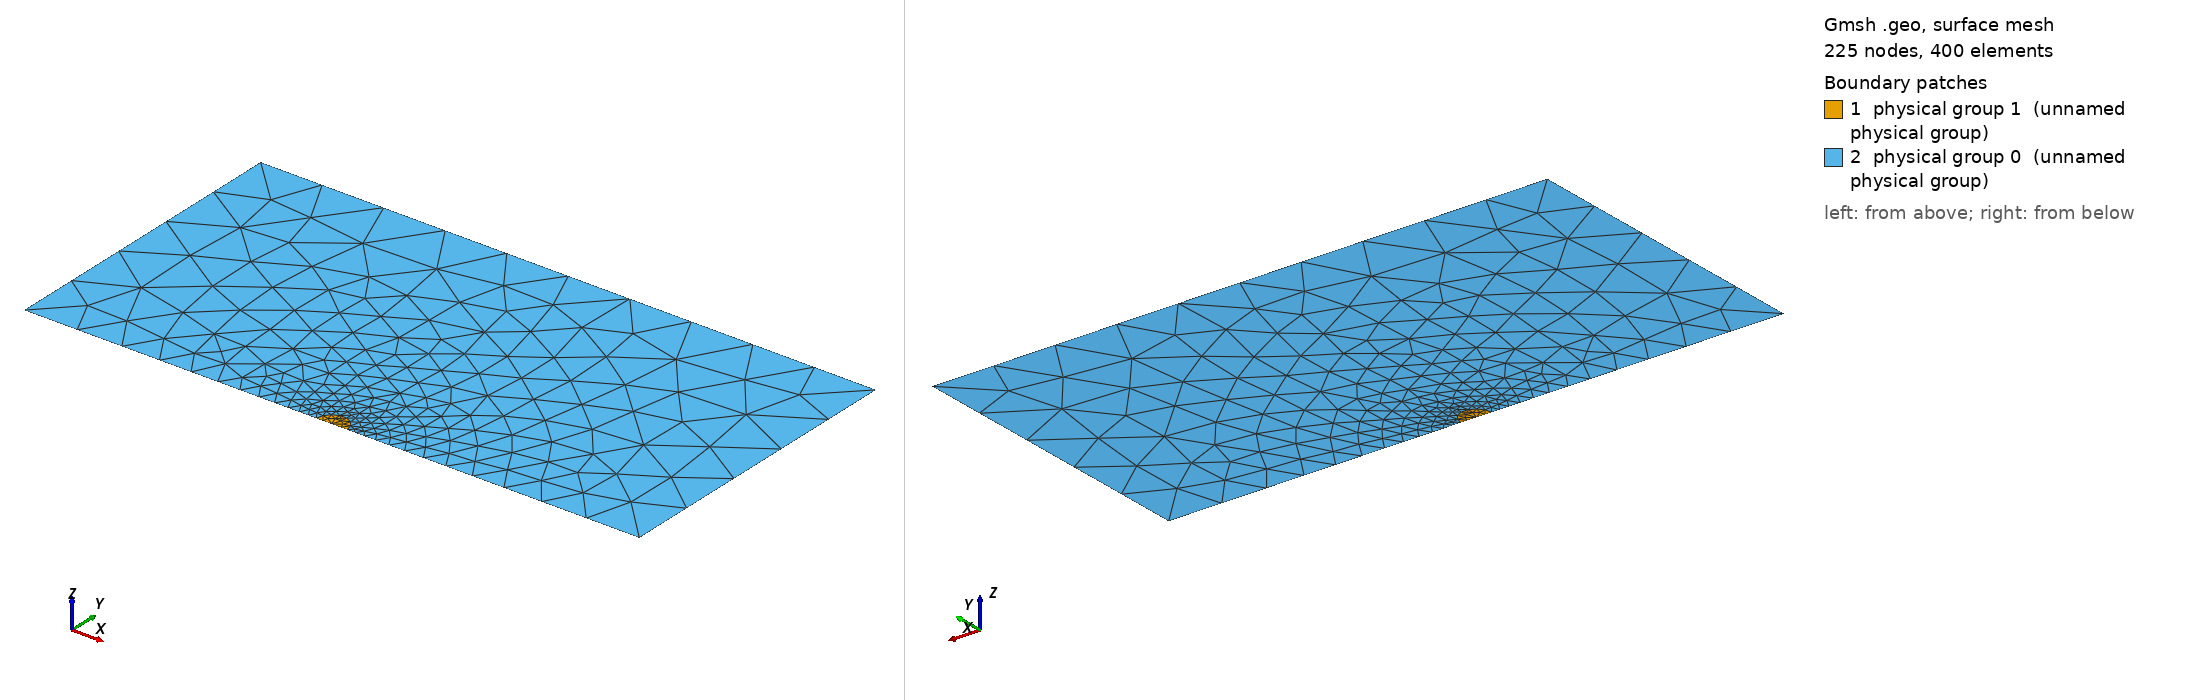

Gmsh geometry script, surface-meshed: 225 nodes, 400 surface elements. Boundary patches (legend numbers): 1 physical group 1 (unnamed physical group), 2 physical group 0 (unnamed physical group). Left view from above one corner, right view from below the opposite corner. Legend entries are the model's physical surfaces. The drawing asked Gmsh for element sizes between 1% and 20% of the model's largest extent; the script's own settings can give other sizes.

=== circular2.geo (drawn) ===
// Gmsh project created on Tue Nov 23 15:18:19 2021
//+
Mesh.MshFileVersion = 2.2;
f = 5;
f2 = 0.5;
h = f*0.1;
hout = f*0.3;

//SetFactory("OpenCASCADE");
Point(1) = {0,0.0,0,hout/5};
Point(2) = {f2*0.25,0.0,0,h/8};
Point(3) = {-f2*0.25,0.0,0,h/8};
Circle(889) = {2,1,3};

Point(11) = {-f*0.5, 0, 0, h};
//+
Point(21) = {f*0.5, 0, 0, h};
//+
Point(31) = {f*0.5, f*0.5, 0, h};
//+
Point(41) = {-f*0.5, f*0.5, 0, h};
//+

Line(2) = {21, 31};
//+
Line(3) = {31, 41};
//+
Line(4) = {41, 11};

//+
Line(311) = {3, 1};
//+
Line(312) = {1, 2};
//+
Line(5) = {11, 3};
//+
Line(6) = {2, 21};

Line Loop(1) = {2,3,4,5,311,312,6};
//+
Line Loop(2) = {889,311,312};

//+
Plane Surface(1) = {2};
Plane Surface(2) = {1,2};

Physical Line(3) = {2};
//+
Physical Line(4) = {4};
//+
Physical Line(5) = {3};
//+
Physical Line(1) = {5,311,312,6};
//+
Physical Surface(1) = {1};
//+
Physical Surface(0) = {2};
